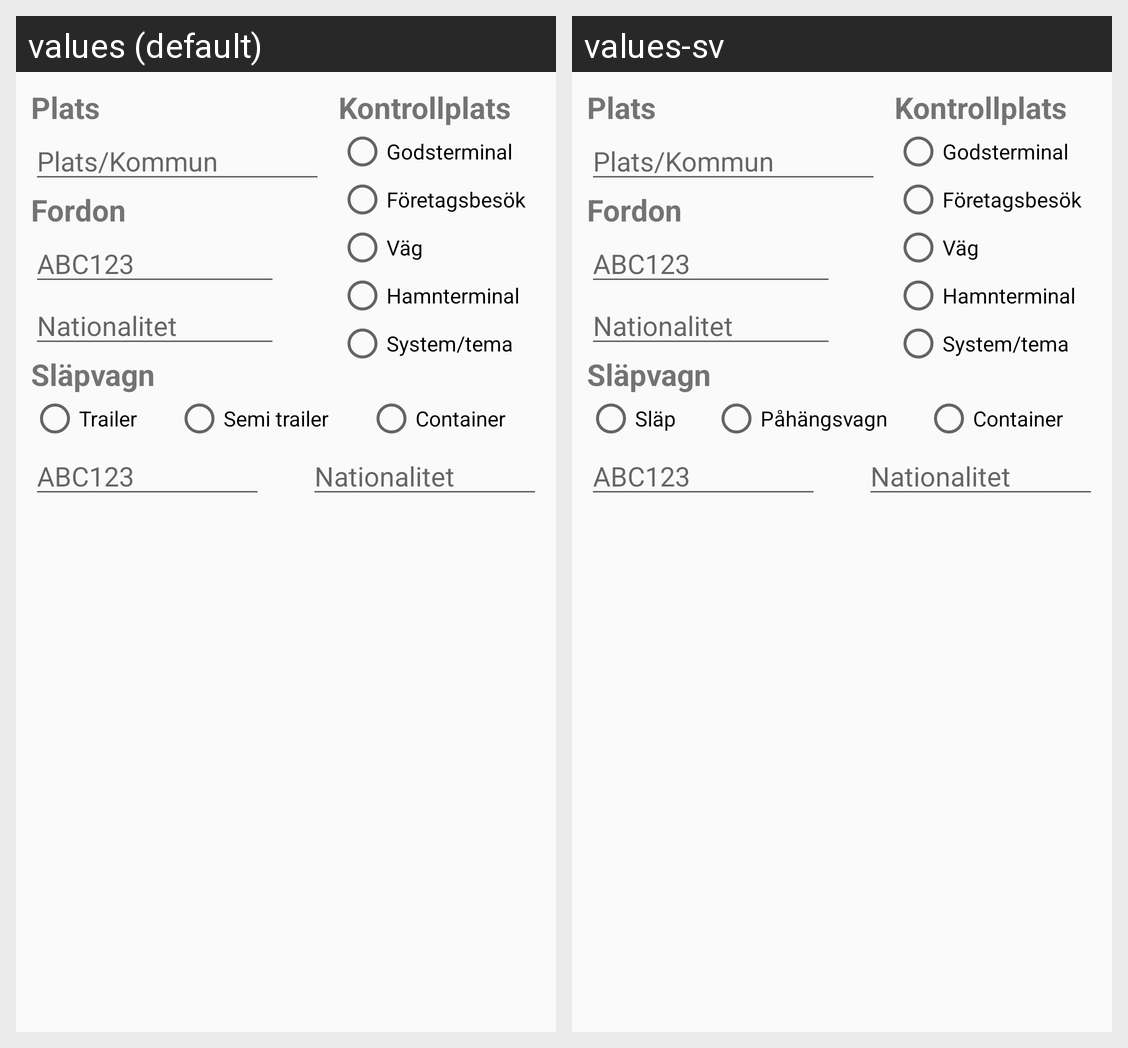

Translations of the strings shown on this Android screen, per locale in the grid:
Android screen res/layout/fragment_one.xml rendered under 2 locales, left to right: values (default), values-sv. Device: Nexus 5 (rendered at 1080×1920; each locale shown at half size, 540×960, under a caption strip naming it); theme AppTheme.
Strings drawn on this screen, with the default value and each locale's value (text and hints the layout hard-codes, and strings that could not be matched under every locale, appear in the picture but are not listed):

trailer
  values: Trailer
  values-sv: Släp

semi_trailer
  values: Semi trailer
  values-sv: Påhängsvagn

container
  values: Container
  values-sv: Container
